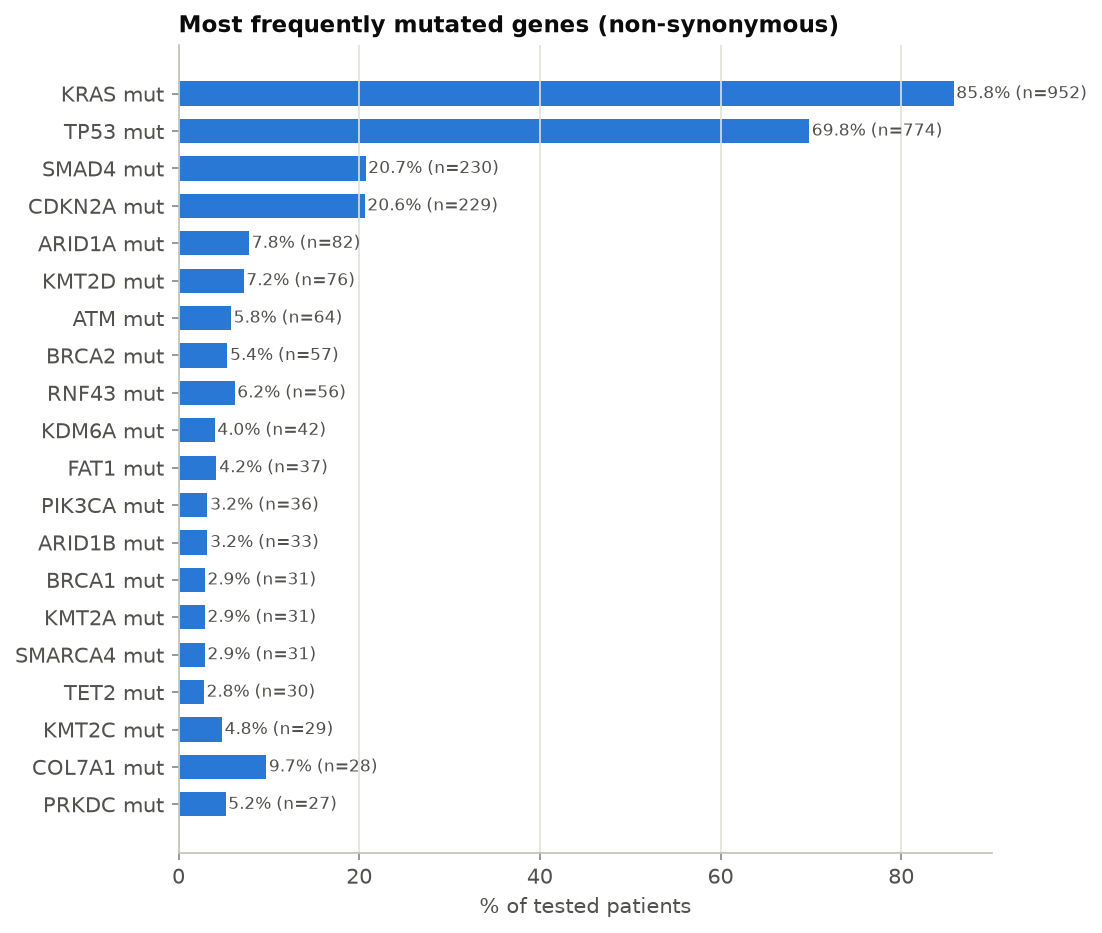

The table this chart was drawn from, first rows:
gene, kind, n_altered, n_tested, pct
KRAS, mut, 952, 1109, 85.8
TP53, mut, 774, 1109, 69.8
SMAD4, mut, 230, 1109, 20.7
CDKN2A, mut, 229, 1109, 20.6
CDKN2A, homdel, 138, 946, 14.6
CDKN2B, homdel, 130, 946, 13.7
ARID1A, mut, 82, 1057, 7.8
KMT2D, mut, 76, 1054, 7.2
ATM, mut, 64, 1109, 5.8
BRCA2, mut, 57, 1057, 5.4
RNF43, mut, 56, 908, 6.2
SMAD4, homdel, 45, 946, 4.8
KDM6A, mut, 42, 1054, 4.0
MYC, amp, 41, 946, 4.3
FAT1, mut, 37, 882, 4.2
PIK3CA, mut, 36, 1109, 3.2
AKT2, amp, 33, 946, 3.5
ARID1B, mut, 33, 1031, 3.2
BRCA1, mut, 31, 1057, 2.9
KMT2A, mut, 31, 1054, 2.9
SMARCA4, mut, 31, 1057, 2.9
TET2, mut, 30, 1054, 2.8
KMT2C, mut, 29, 607, 4.8
COL7A1, mut, 28, 290, 9.7
MTAP, homdel, 28, 946, 3.0
PRKDC, mut, 27, 518, 5.2
GNAS, mut, 27, 1109, 2.4
GATA6, amp, 26, 410, 6.3
FLT4, mut, 25, 1054, 2.4
ERBB4, mut, 25, 1109, 2.3
MAP2K4, mut, 25, 1057, 2.4
ARID2, mut, 25, 1054, 2.4
APC, mut, 25, 1106, 2.3
ATR, mut, 24, 908, 2.6
BRAF, mut, 24, 1109, 2.2
EP300, mut, 24, 1054, 2.3
RB1, mut, 24, 1109, 2.2
BCOR, mut, 24, 1054, 2.3
PTCH1, mut, 23, 1057, 2.2
SETD2, mut, 23, 1057, 2.2
ERBB2, mut, 23, 1109, 2.1
ROS1, mut, 23, 1057, 2.2
FANCA, mut, 22, 1057, 2.1
PALB2, mut, 21, 1057, 2.0
NOTCH3, mut, 20, 893, 2.2
PBRM1, mut, 20, 1033, 1.9
STK11, mut, 20, 1109, 1.8
NOTCH1, mut, 20, 1109, 1.8
NF1, mut, 20, 1057, 1.9
FGFR1, amp, 20, 946, 2.1
NOTCH2, mut, 19, 1057, 1.8
TSC2, mut, 19, 1057, 1.8
CIC, mut, 19, 905, 2.1
DNMT3A, mut, 19, 1054, 1.8
KRAS, amp, 19, 946, 2.0
NTRK1, mut, 18, 1057, 1.7
CDK6, amp, 18, 946, 1.9
GLI1, mut, 18, 1025, 1.8
MED12, mut, 18, 908, 2.0
GLI2, mut, 18, 439, 4.1
... 1,118 more rows
